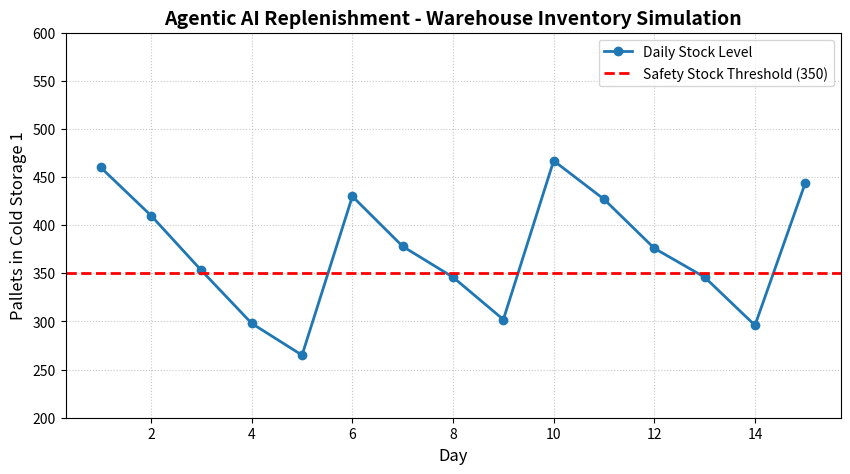

Python code for this plot:
import random
import matplotlib.pyplot as plt

def run_agentic_inventory_simulation(days):
    inventory = {'Cold_Storage_1': 500}
    reorder_point = 350
    order_quantity = 200
    lead_time = 2  
    
    in_transit_orders = {}
    
    # NEW: Lists to track data for our chart
    days_tracker = []
    stock_tracker = []
    
    print(f"Starting {days}-Day Agentic Replenishment Simulation...\n")
    print("-" * 50)
    
    for day in range(1, days + 1):
        print(f"--- DAY {day} ---")
        
        # 1. MORNING: Receive incoming shipments
        if day in in_transit_orders:
            arriving_stock = in_transit_orders[day]
            inventory['Cold_Storage_1'] += arriving_stock
            print(f"[ARRIVAL] {arriving_stock} pallets arrived from Processing Plant A!")
            del in_transit_orders[day] 
        
        # 2. AFTERNOON: Fulfill downstream demand
        daily_demand = random.randint(30, 60)
        inventory['Cold_Storage_1'] -= daily_demand
        
        print(f"Demand: {daily_demand} pallets shipped.")
        print(f"End-of-Day Stock: {inventory['Cold_Storage_1']} pallets.")
        
        # 3. EVENING: Agentic Logic 
        if inventory['Cold_Storage_1'] <= reorder_point:
            total_in_transit = sum(in_transit_orders.values())
            
            if inventory['Cold_Storage_1'] + total_in_transit <= reorder_point:
                arrival_day = day + lead_time
                in_transit_orders[arrival_day] = order_quantity
                print(f"--> [AGENT ACTION] Stock critical. Autonomously ordered {order_quantity} pallets.")
        
        # NEW: Save today's data for the chart
        days_tracker.append(day)
        stock_tracker.append(inventory['Cold_Storage_1'])
        
        print("-" * 50)

    # NEW: Generate the visual chart
    plt.figure(figsize=(10, 5))
    
    # Plot the daily stock
    plt.plot(days_tracker, stock_tracker, marker='o', linestyle='-', color='#1f77b4', label='Daily Stock Level', linewidth=2)
    
    # Add a red dashed line for the safety threshold
    plt.axhline(y=reorder_point, color='red', linestyle='--', label='Safety Stock Threshold (350)', linewidth=2)
    
    # Formatting the chart to look professional
    plt.title("Agentic AI Replenishment - Warehouse Inventory Simulation", fontsize=14, fontweight='bold')
    plt.xlabel("Day", fontsize=12)
    plt.ylabel("Pallets in Cold Storage 1", fontsize=12)
    plt.ylim(200, 600)  # Keep the Y-axis fixed for clean viewing
    plt.legend()
    plt.grid(True, linestyle=':', alpha=0.7)
    
    # Save the chart as an image file
    plt.savefig("inventory_chart.png", bbox_inches='tight')
    print("\nSuccess! Chart saved as inventory_chart.png")

if __name__ == "__main__":
    # Run it for 15 days this time to get a beautiful, long sawtooth curve
    run_agentic_inventory_simulation(15)
